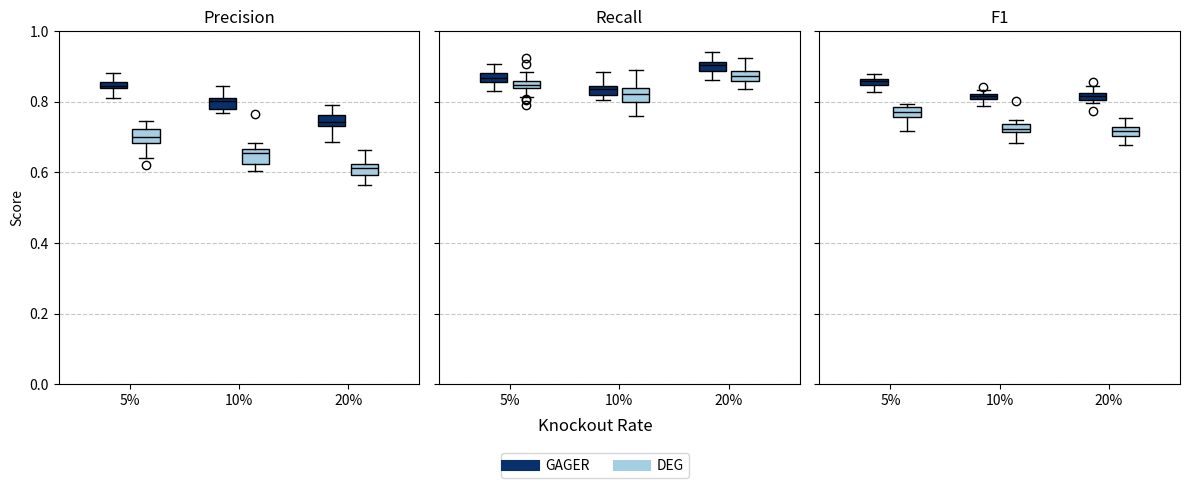

Write Python code to recreate this figure.
import numpy as np
import matplotlib.pyplot as plt

np.random.seed(42)

percentages = ["5%", "10%", "20%"]
n_runs = 30

# -------------------------
# Mean values
# -------------------------

# GAGER (higher precision)
gager_means = {
    "5%": {"precision": 0.85, "recall": 0.87},
    "10%": {"precision": 0.80, "recall": 0.83},
    "20%": {"precision": 0.75, "recall": 0.90},
}

# DEG (lower precision)
deg_means = {
    "5%": {"precision": 0.70, "recall": 0.85},
    "10%": {"precision": 0.65, "recall": 0.82},
    "20%": {"precision": 0.60, "recall": 0.88},
}

metrics = ["precision", "recall", "f1"]

# -------------------------
# Simulate data
# -------------------------

gager_data = {m: [] for m in metrics}
deg_data = {m: [] for m in metrics}

for pct in percentages:
    # GAGER
    g_prec = np.random.normal(gager_means[pct]["precision"], 0.02, n_runs)
    g_rec = np.random.normal(gager_means[pct]["recall"], 0.02, n_runs)
    g_prec = np.clip(g_prec, 0, 1)
    g_rec = np.clip(g_rec, 0, 1)
    g_f1 = 2 * (g_prec * g_rec) / (g_prec + g_rec)

    gager_data["precision"].append(g_prec)
    gager_data["recall"].append(g_rec)
    gager_data["f1"].append(g_f1)

    # DEG
    d_prec = np.random.normal(deg_means[pct]["precision"], 0.03, n_runs)
    d_rec = np.random.normal(deg_means[pct]["recall"], 0.03, n_runs)
    d_prec = np.clip(d_prec, 0, 1)
    d_rec = np.clip(d_rec, 0, 1)
    d_f1 = 2 * (d_prec * d_rec) / (d_prec + d_rec)

    deg_data["precision"].append(d_prec)
    deg_data["recall"].append(d_rec)
    deg_data["f1"].append(d_f1)

# -------------------------
# Plot
# -------------------------

fig, axes = plt.subplots(1, 3, figsize=(12, 5), sharey=True)

dark_blue = "#08306b"   # GAGER
light_blue = "#a6cee3"  # DEG

for i, metric in enumerate(metrics):
    ax = axes[i]

    positions_gager = np.arange(1, 4) - 0.15
    positions_deg = np.arange(1, 4) + 0.15

    box1 = ax.boxplot(
        gager_data[metric],
        positions=positions_gager,
        widths=0.25,
        patch_artist=True,
        medianprops={"color": "black"}
    )

    box2 = ax.boxplot(
        deg_data[metric],
        positions=positions_deg,
        widths=0.25,
        patch_artist=True,
        medianprops={"color": "black"}
    )

    for patch in box1["boxes"]:
        patch.set_facecolor(dark_blue)

    for patch in box2["boxes"]:
        patch.set_facecolor(light_blue)

    ax.set_xticks([1, 2, 3])
    ax.set_xticklabels(percentages)
    ax.set_title(metric.capitalize())
    ax.grid(axis="y", linestyle="--", alpha=0.7)

axes[0].set_ylabel("Score")
axes[0].set_ylim(0, 1)  # ✅ y-axis from 0 to 1
fig.supxlabel("Knockout Rate", y=0.12)

# Shared legend
fig.legend(
    handles=[
        plt.Line2D([0], [0], color=dark_blue, lw=8),
        plt.Line2D([0], [0], color=light_blue, lw=8),
    ],
    labels=["GAGER", "DEG"],
    loc="lower center",
    bbox_to_anchor=(0.5, 0.02),
    ncol=2
)

plt.tight_layout(rect=[0, 0.08, 1, 1])
plt.savefig("gager_vs_deg_three_panel.png", dpi=300)
plt.close()
